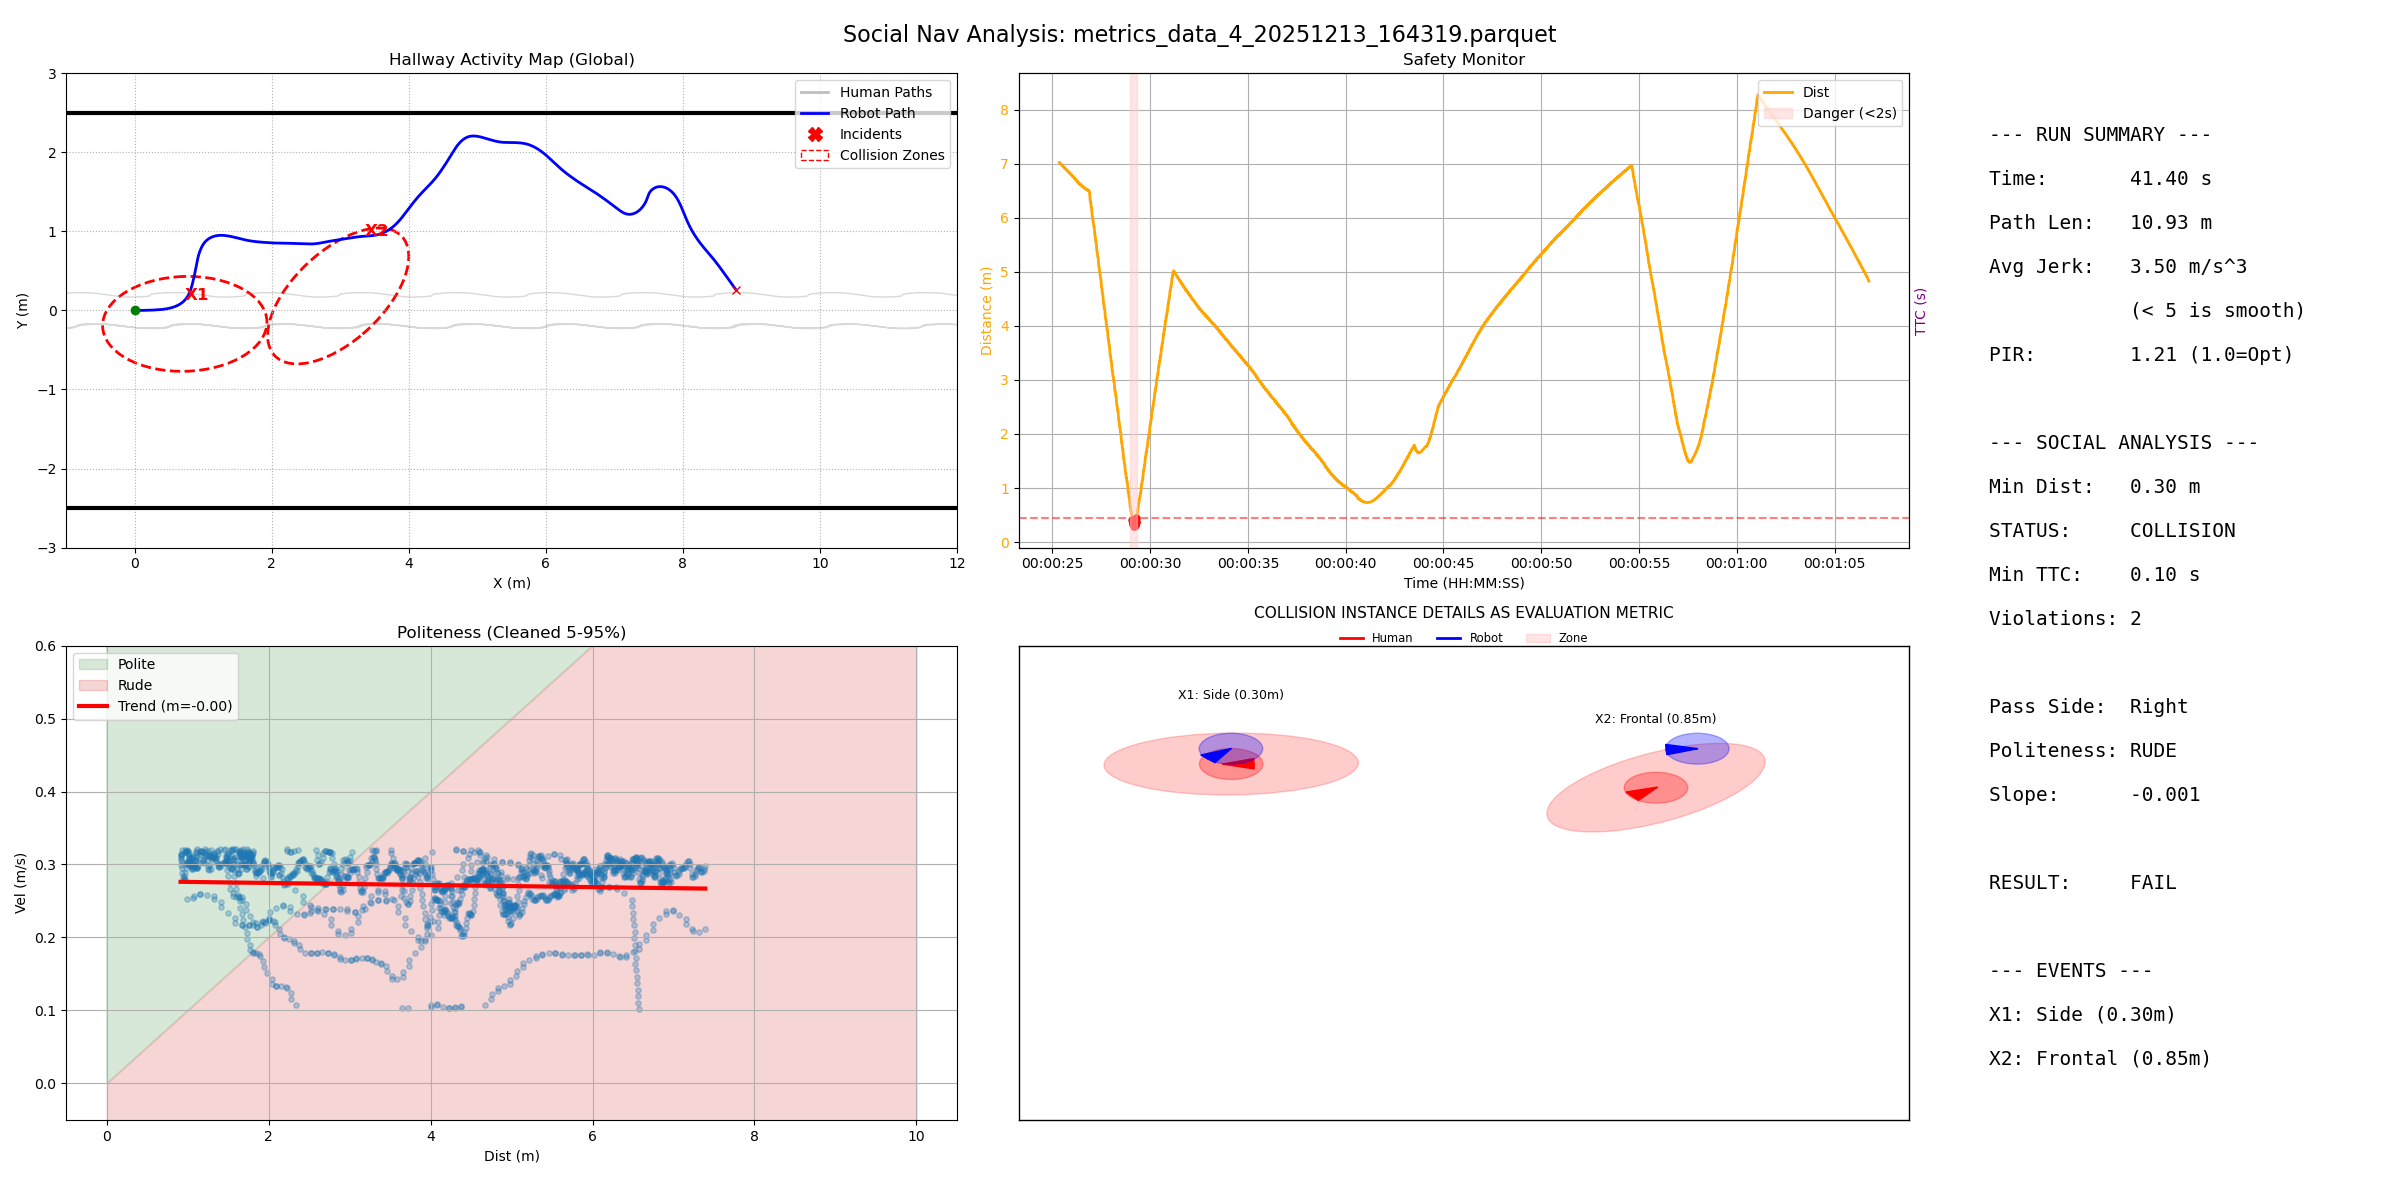

Data behind this chart, as committed beside it:
filename, duration, path_length, pir, avg_jerk, min_human_dist, safety_margin, min_ttc, intrusion_count, passing_preference, politeness_slope, politeness_status
metrics_data_4_20251213_164319.parquet, 41.4, 10.93, 1.214, 3.497, 0.2975, -0.3025, 0.1, 2, Right, -0.001428, RUDE
